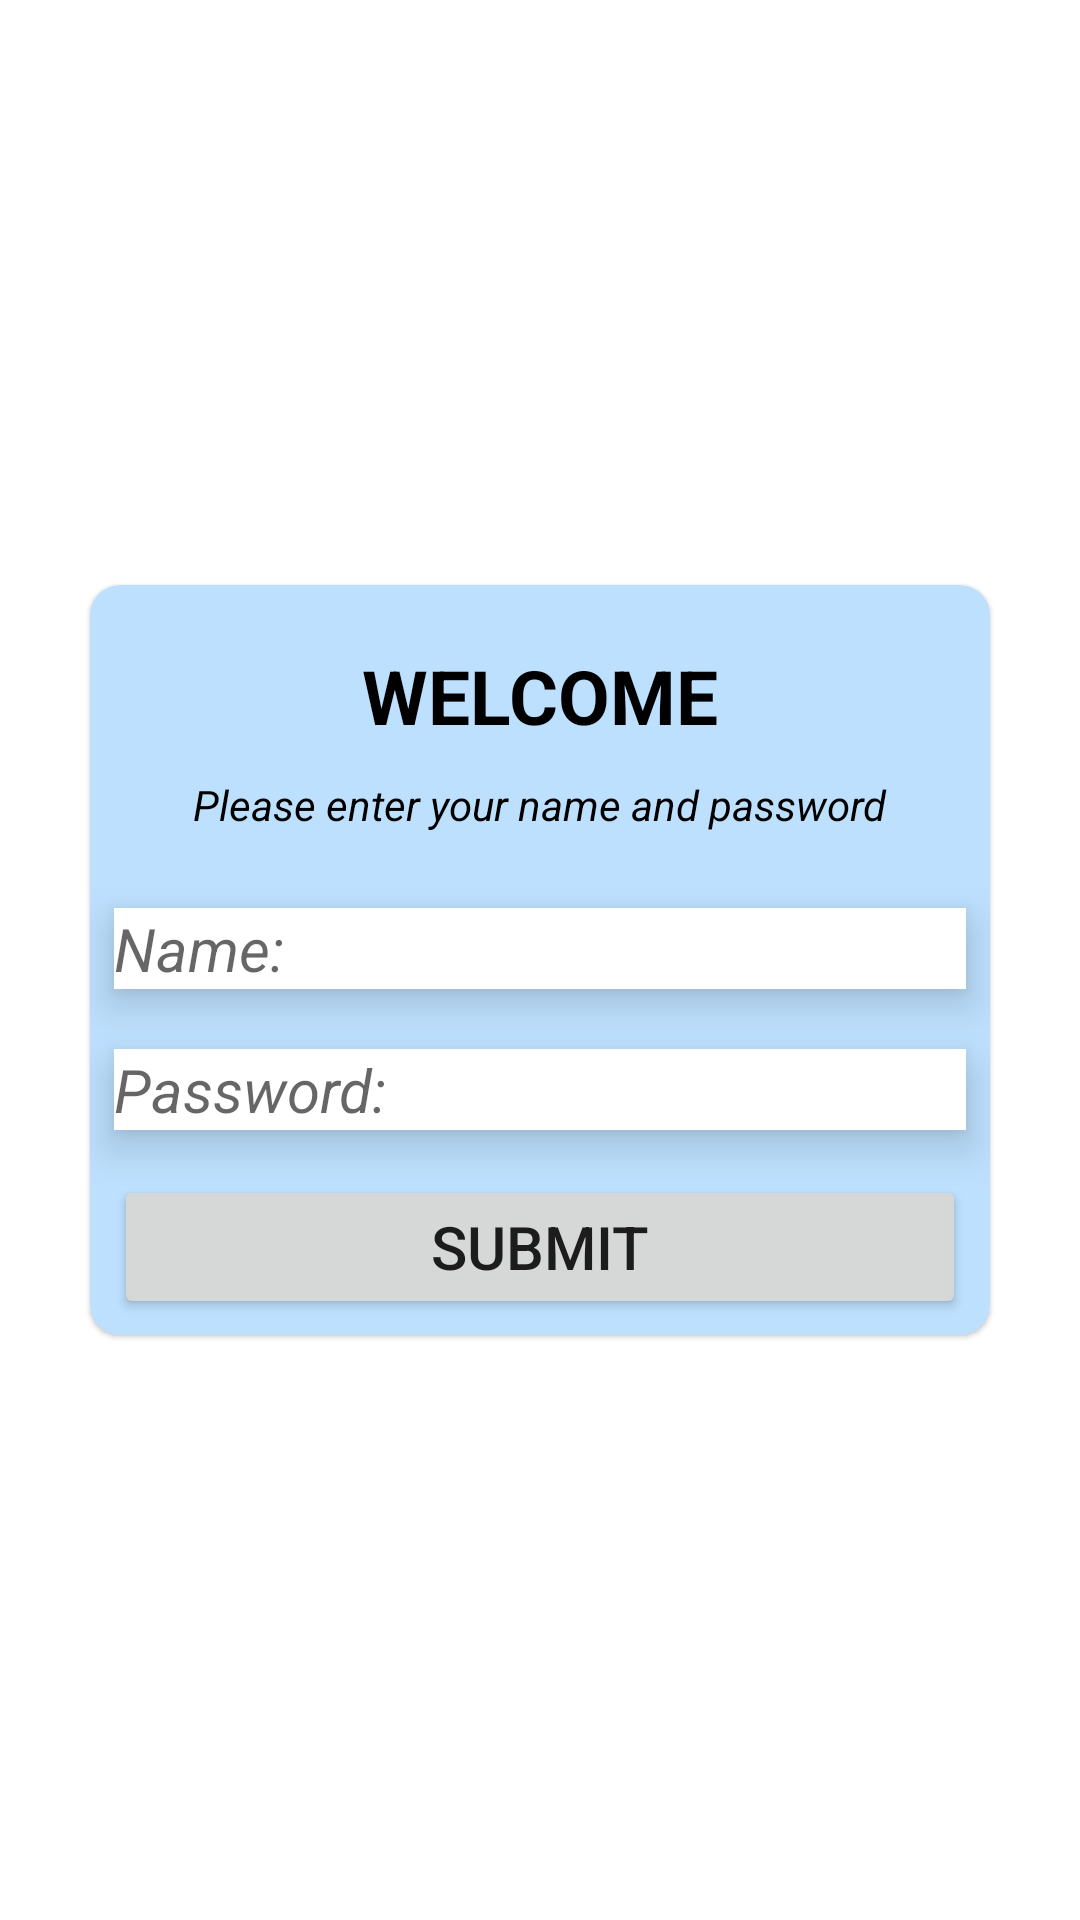

The Android layout XML behind this screen, and the referenced resources:
<!-- AndroidManifest.xml: application theme Theme.CustomAplication -->
<!-- res/layout/activity_main.xml -->
<?xml version="1.0" encoding="utf-8"?>
<LinearLayout xmlns:android="http://schemas.android.com/apk/res/android"
    xmlns:tools="http://schemas.android.com/tools"
    android:layout_width="match_parent"
    android:layout_height="match_parent"
    xmlns:app="http://schemas.android.com/apk/res-auto"
    android:background="@drawable/nbalogo"
    android:gravity="center"
    android:orientation="vertical"
    tools:context=".MainActivity">

    <com.google.android.material.card.MaterialCardView
        android:layout_width="300dp"
        android:layout_height="250dp"
        android:layout_gravity="center_horizontal"
        app:cardCornerRadius="10dp"
        android:backgroundTint="@color/bg_card"
        >

    <LinearLayout
        android:layout_width="match_parent"
        android:layout_height="match_parent"
        android:layout_gravity="center"
        android:orientation="vertical">


        <TextView
            android:layout_width="wrap_content"
            android:layout_height="wrap_content"
            android:text="@string/welcome"
            android:layout_gravity="center_horizontal"
            android:textStyle="bold"
            android:textSize="25sp"
            android:layout_marginTop="20dp"
            android:textColor="@color/black"
            />

        <TextView
            android:layout_width="wrap_content"
            android:layout_height="wrap_content"
            android:text="Please enter your name and password"
            android:layout_gravity="center_horizontal"
            android:layout_marginTop="10dp"
            android:textStyle="italic"
            android:textColor="@color/black"
            />



        <EditText
            android:id="@+id/textViewName"
            android:layout_width="match_parent"
            android:layout_height="wrap_content"
            android:background="@color/white"
            android:layout_marginTop="25sp"
            android:hint="Name:"
            android:textStyle="italic"
            android:textSize="20sp"
            android:elevation="8dp"
            android:layout_marginLeft="8dp"
            android:layout_marginRight="8dp"
            android:inputType="text"
            />

        <EditText
            android:id="@+id/textViewPassword"
            android:layout_width="match_parent"
            android:layout_height="wrap_content"
            android:background="@color/white"
            android:layout_marginTop="20dp"
            android:layout_marginLeft="8dp"
            android:layout_marginRight="8dp"
            android:hint="Password:"
            android:textSize="20sp"
            android:textStyle="italic"
            android:elevation="8dp"
            style="@style/Widget.MaterialComponents.TextInputLayout.OutlinedBox"
            android:inputType="textPassword"
            />

        <Button
            android:id="@+id/textViewButton"
            android:layout_width="match_parent"
            android:layout_height="wrap_content"
            android:layout_marginTop="15dp"
            android:layout_marginLeft="8dp"
            android:layout_marginRight="8dp"
            android:text="SUBMIT"
            android:textSize="20sp"
            />



    </LinearLayout>

    </com.google.android.material.card.MaterialCardView>

    </LinearLayout>
<!-- resources referenced by this layout -->
<resources>
  <color name="bg_card">#bde0fe</color>
  <color name="black">#FF000000</color>
  <color name="white">#FFFFFFFF</color>
  <string name="welcome">WELCOME</string>
  <style name="Theme.CustomAplication" parent="Theme.MaterialComponents.DayNight.NoActionBar">
          
          <item name="colorPrimary">@color/purple_500</item>
          <item name="colorPrimaryVariant">@color/purple_700</item>
          <item name="colorOnPrimary">@color/white</item>
          
          <item name="colorSecondary">@color/teal_200</item>
          <item name="colorSecondaryVariant">@color/teal_700</item>
          <item name="colorOnSecondary">@color/black</item>
          
          <item name="android:statusBarColor">?attr/colorPrimaryVariant</item>
          
      </style>
  <color name="purple_500">#FF6200EE</color>
  <color name="purple_700">#FF3700B3</color>
  <color name="teal_200">#FF03DAC5</color>
  <color name="teal_700">#FF018786</color>
</resources>
